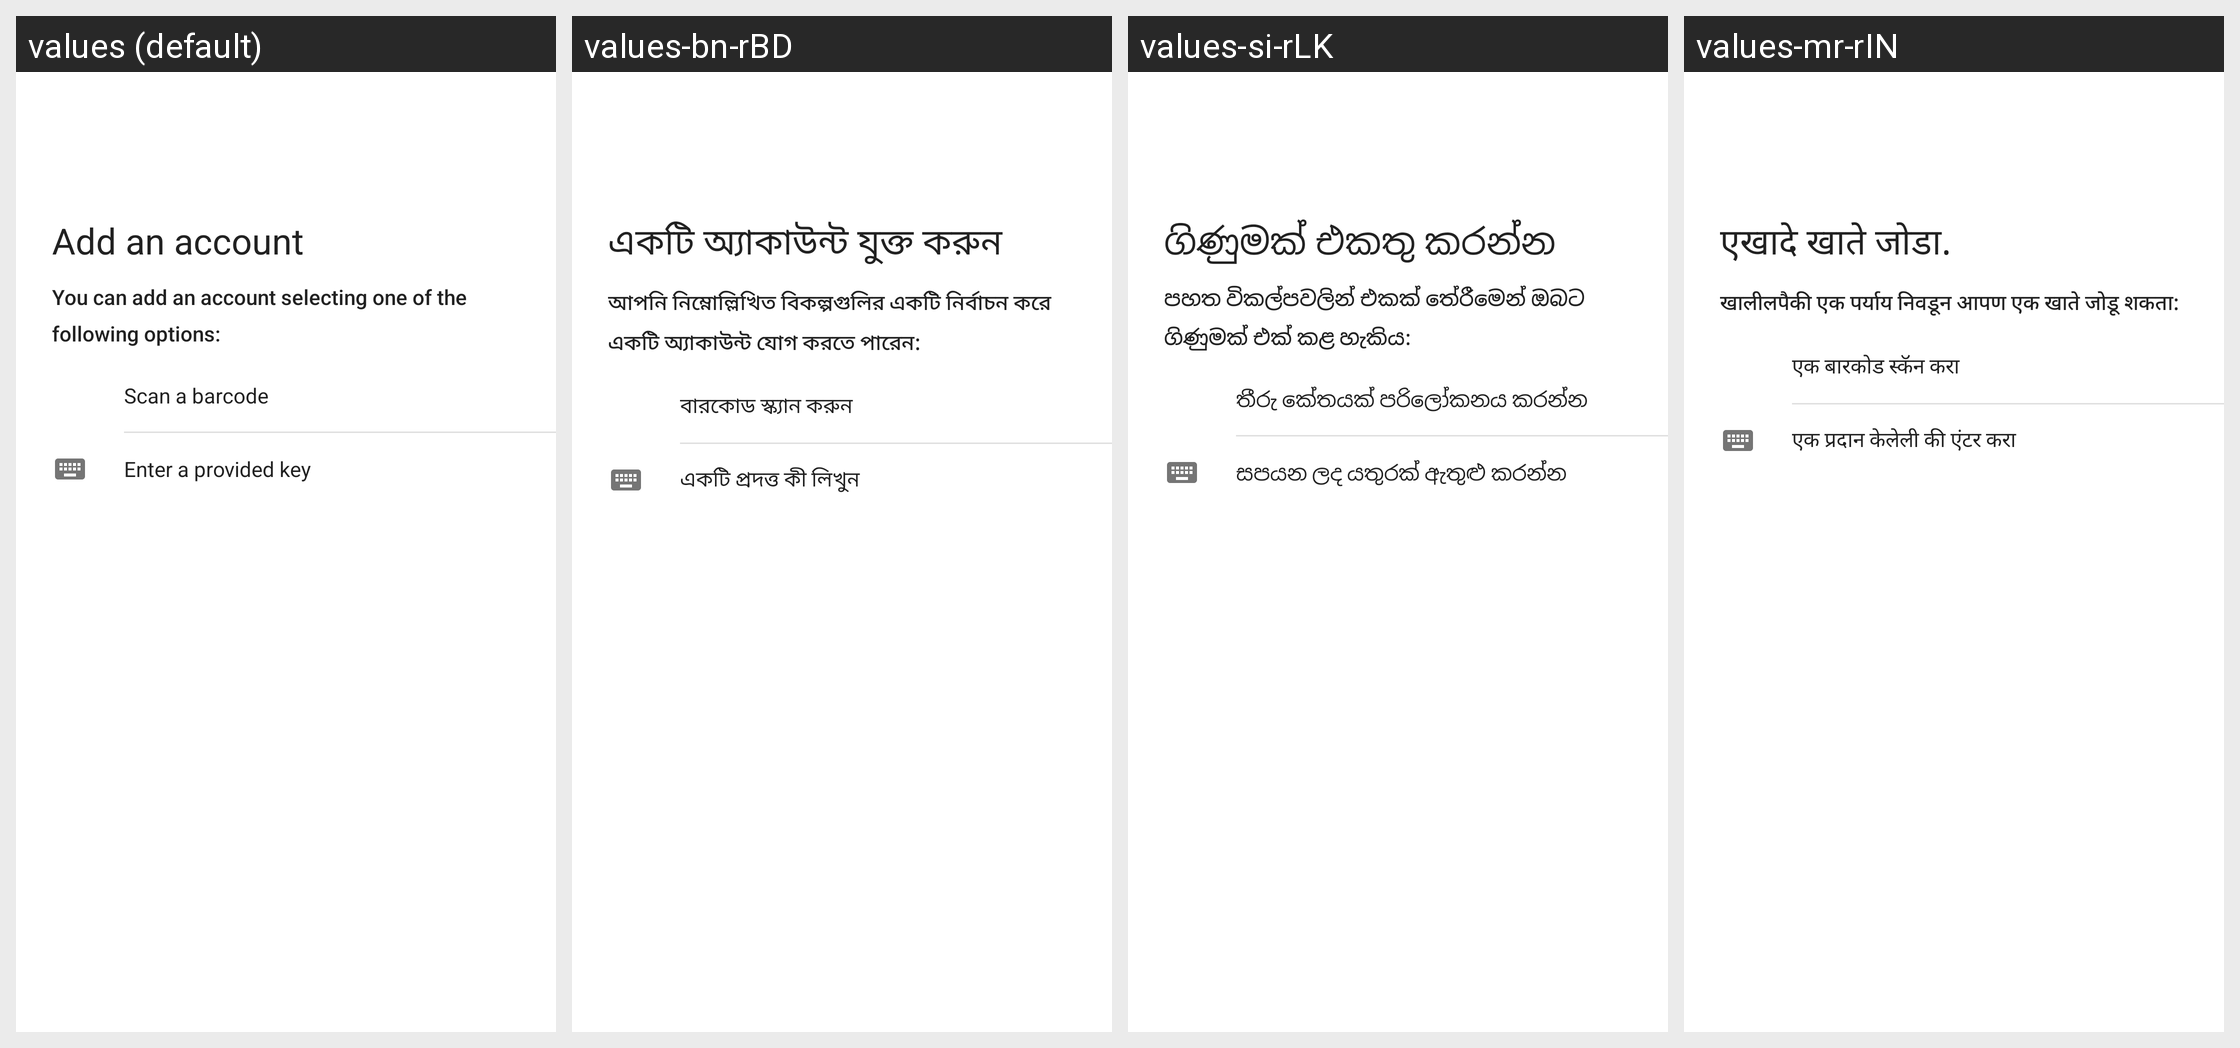

Strings drawn on this Android screen and how each of the app's shown locales translates them:
Android screen res/layout/enroll2sv_add_account.xml rendered under 4 locales, left to right: values (default), values-bn-rBD, values-si-rLK, values-mr-rIN. Device: Nexus 5 (rendered at 1080×1920; each locale shown at half size, 540×960, under a caption strip naming it); theme AuthenticatorTheme.
Other locales in the repository, not shown: values-af, values-am, values-ar, values-az-rAZ, values-be-rBY, values-bg, values-bs-rBA, values-ca, values-cs, values-da, values-de, values-el, values-en-rAU, values-en-rGB, values-en-rIN, values-es, values-es-rUS, values-et-rEE, values-eu-rES, values-fa, values-fi, values-fr, values-fr-rCA, values-gl-rES, values-gu-rIN, values-hi, values-hr, values-hu, values-hy-rAM, values-in, values-is-rIS, values-it, values-iw, values-ja, values-ka-rGE, values-kk-rKZ, values-km-rKH, values-kn-rIN, values-ko, values-ky-rKG, values-lo-rLA, values-lt, values-lv, values-mk-rMK, values-ml-rIN, values-mn-rMN, values-ms, values-ms-rMY, values-my-rMM, values-nb, values-ne-rNP, values-nl, values-pa-rIN, values-pl, values-pt, values-pt-rPT, values-ro, values-ru, values-sk, values-sl, values-sq-rAL, values-sr, values-sv, values-sw, values-ta-rIN, values-te-rIN, values-th, values-tl, values-tr, values-uk, values-ur-rPK, values-uz-rUZ, values-vi, values-zh-rCN, values-zh-rHK, values-zh-rTW, values-zu.
Strings drawn on this screen, with the default value and each locale's value (text and hints the layout hard-codes, and strings that could not be matched under every locale, appear in the picture but are not listed):

enroll2sv_choose_account_page_title
  values: Add an account
  values-bn-rBD: একটি অ্যাকাউন্ট যুক্ত করুন
  values-si-rLK: ගිණුමක් එකතු කරන්න
  values-mr-rIN: एखादे खाते जोडा.

enroll2sv_choose_account_page_description
  values: You can add an account selecting one of the following options:
  values-bn-rBD: আপনি নিম্নোল্লিখিত বিকল্পগুলির একটি নির্বাচন করে একটি অ্যাকাউন্ট যোগ করতে পারেন:
  values-si-rLK: පහත විකල්පවලින් එකක් තේරීමෙන් ඔබට ගිණුමක් එක් කළ හැකිය:
  values-mr-rIN: खालीलपैकी एक पर्याय निवडून आपण एक खाते जोडू शकता:

enroll2sv_choose_account_page_scan_barcode_label
  values: Scan a barcode
  values-bn-rBD: বারকোড স্ক্যান করুন
  values-si-rLK: තීරු කේතයක් පරිලෝකනය කරන්න
  values-mr-rIN: एक बारकोड स्कॅन करा

enroll2sv_choose_account_page_enter_key_label
  values: Enter a provided key
  values-bn-rBD: একটি প্রদত্ত কী লিখুন
  values-si-rLK: සපයන ලද යතුරක් ඇතුළු කරන්න
  values-mr-rIN: एक प्रदान केलेली की एंटर करा
